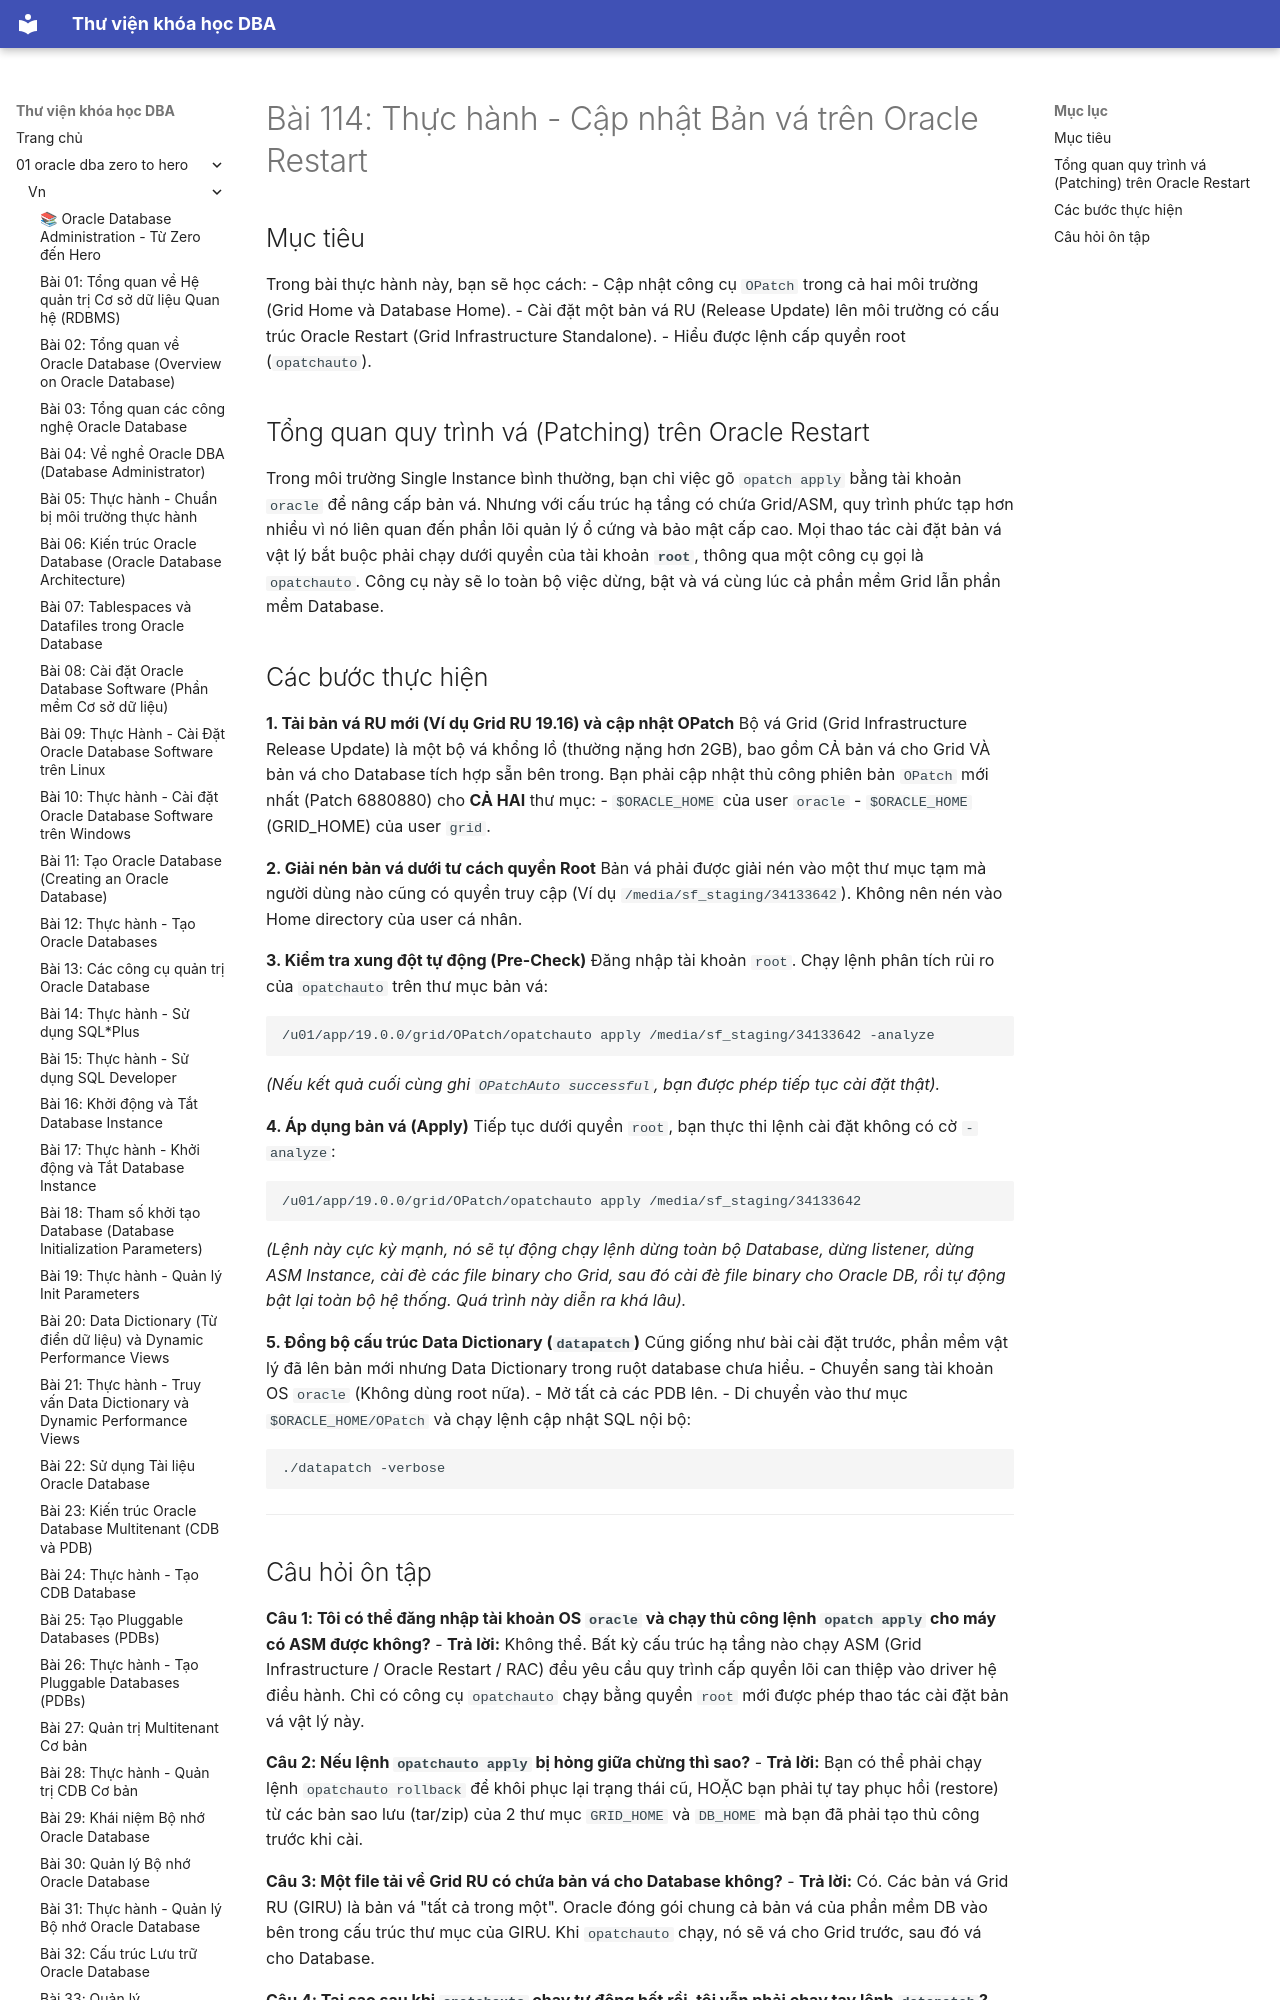

repository: quochuyag/MkDocs_local · page: 01-oracle-dba-zero-to-hero/vn/114-practice-patching-oracle-restart/index.html · generator: mkdocs

---
title: 'Bài 114: Thực hành - Cập nhật Bản vá trên Oracle Restart'
course: 01-oracle-dba-zero-to-hero
source: Oracle-Database-Administration-from-Zero-to-Hero/VN/114-practice-patching-oracle-restart.md
---

# Bài 114: Thực hành - Cập nhật Bản vá trên Oracle Restart

## Mục tiêu
Trong bài thực hành này, bạn sẽ học cách:
- Cập nhật công cụ `OPatch` trong cả hai môi trường (Grid Home và Database Home).
- Cài đặt một bản vá RU (Release Update) lên môi trường có cấu trúc Oracle Restart (Grid Infrastructure Standalone).
- Hiểu được lệnh cấp quyền root (`opatchauto`).

## Tổng quan quy trình vá (Patching) trên Oracle Restart
Trong môi trường Single Instance bình thường, bạn chỉ việc gõ `opatch apply` bằng tài khoản `oracle` để nâng cấp bản vá. 
Nhưng với cấu trúc hạ tầng có chứa Grid/ASM, quy trình phức tạp hơn nhiều vì nó liên quan đến phần lõi quản lý ổ cứng và bảo mật cấp cao. Mọi thao tác cài đặt bản vá vật lý bắt buộc phải chạy dưới quyền của tài khoản **`root`**, thông qua một công cụ gọi là `opatchauto`. Công cụ này sẽ lo toàn bộ việc dừng, bật và vá cùng lúc cả phần mềm Grid lẫn phần mềm Database.
